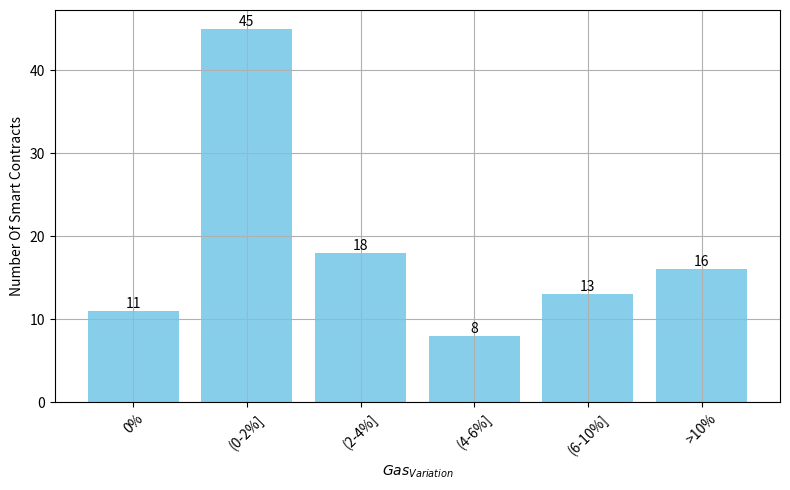

Write the Python code that produced this figure.
import matplotlib.pyplot as plt

# Gas variation 区间
gas_variation = ['0%', '(0-2%]', '(2-4%]', '(4-6%]', '(6-10%]', '>10%']

# Smart contracts 数量
smart_contracts = [11, 45, 18, 8, 13, 16]

# 创建柱状图
plt.figure(figsize=(8, 5))
bars = plt.bar(gas_variation, smart_contracts, color='skyblue')

# 在每个柱形上显示具体数值
for bar, value in zip(bars, smart_contracts):
    plt.text(bar.get_x() + bar.get_width() / 2, bar.get_height(), str(value), ha='center', va='bottom')

# 添加标签和标题
plt.xlabel(r'$Gas_{Variation}$')
plt.ylabel('Number Of Smart Contracts')


# 旋转 x 轴标签以避免重叠
plt.xticks(rotation=45)

# 显示网格线
plt.grid(True)

# 显示图表
plt.tight_layout()
plt.show()
